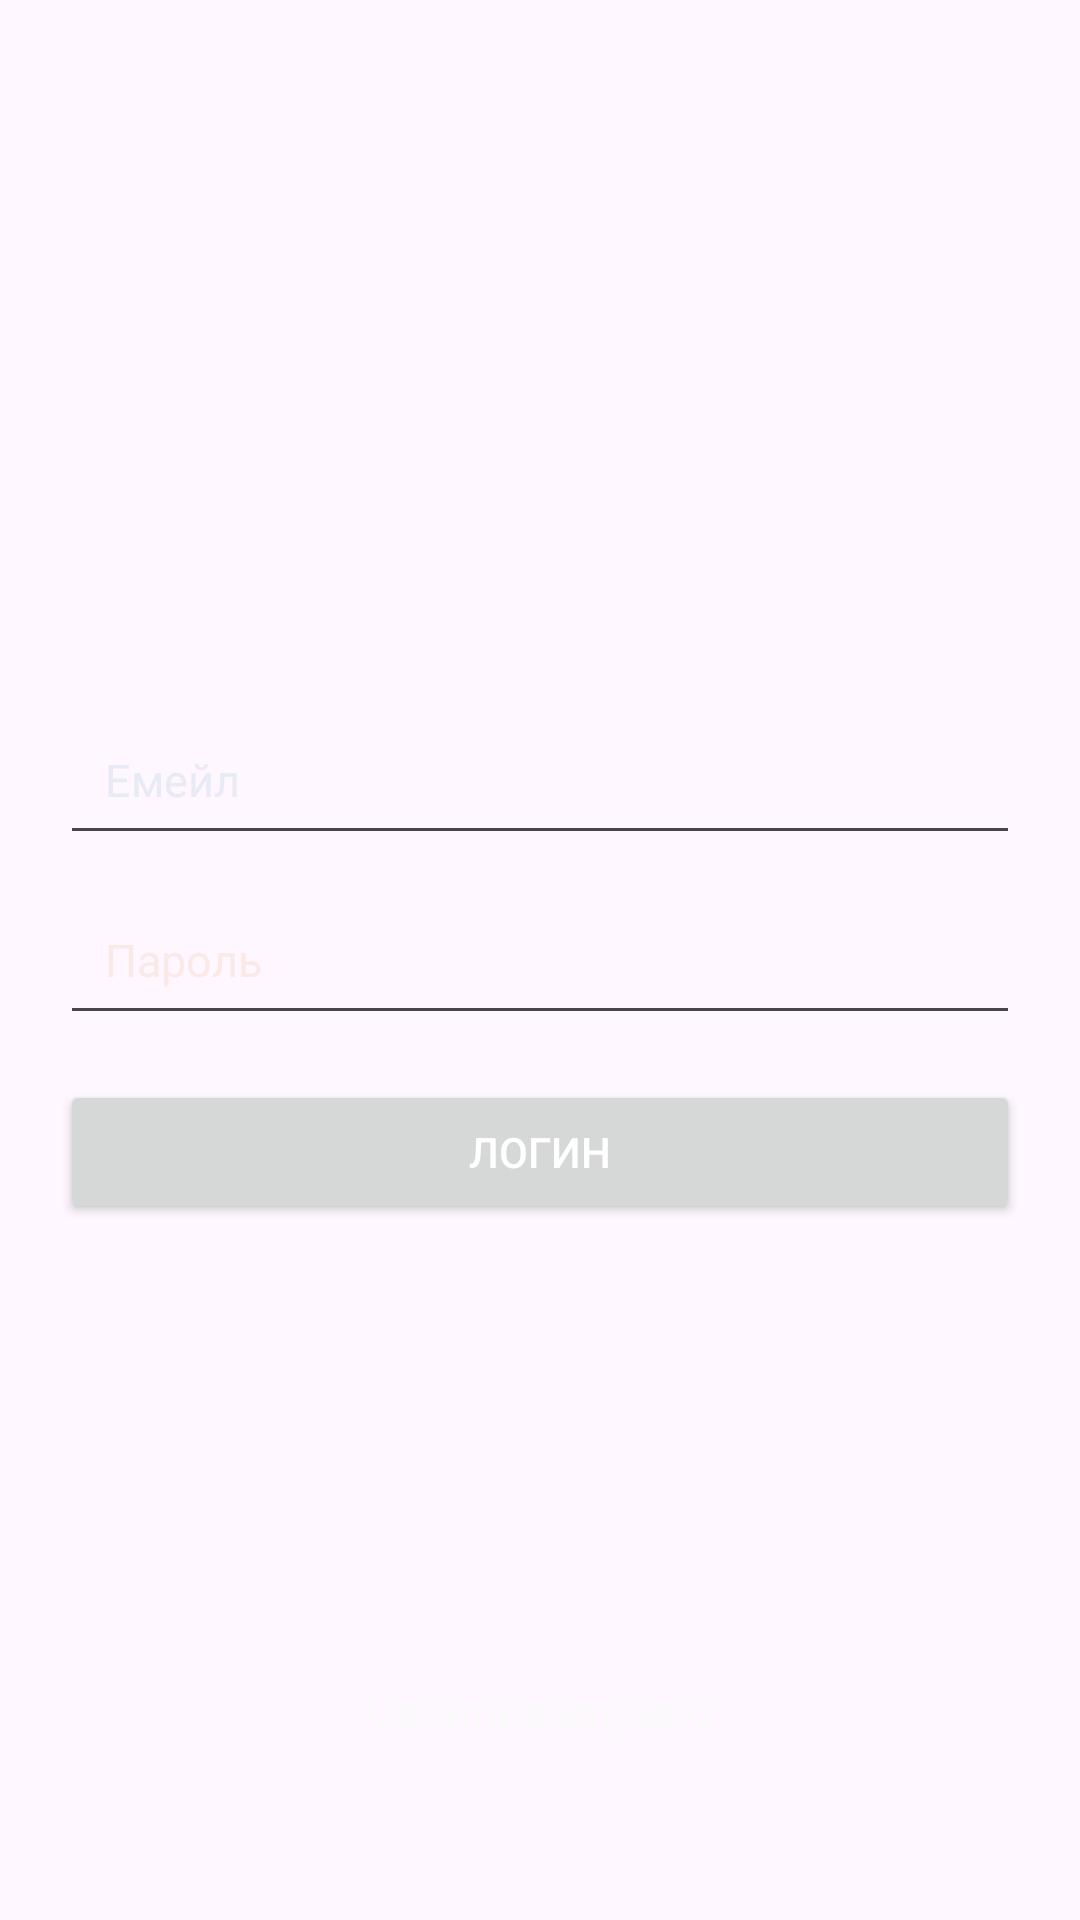

Produce the Android XML layout that renders to this screen, including the resource entries it uses.
<!-- AndroidManifest.xml: application theme Theme.Kursach2 -->
<!-- res/layout/fragment_login.xml -->
<?xml version="1.0" encoding="utf-8"?>
<RelativeLayout xmlns:android="http://schemas.android.com/apk/res/android"
    xmlns:tools="http://schemas.android.com/tools"
    android:layout_width="match_parent"
    android:layout_height="match_parent"
    android:background="@drawable/gradient_drawable"
    tools:context=".LoginFragment">


    <EditText
        android:id="@+id/et_email"
        android:layout_width="match_parent"
        android:layout_height="50dp"
        android:layout_above="@id/et_password"
        android:layout_marginLeft="20dp"
        android:layout_marginRight="20dp"
        android:autofillHints="emailAddress"
        android:hint="@string/Email"
        android:inputType="textEmailAddress"
        android:padding="15dp"
        android:textColorHint="#E8EAF6"
        android:textSize="15sp" />

    <EditText
        android:id="@+id/et_password"
        android:layout_width="match_parent"
        android:layout_height="50dp"
        android:layout_centerInParent="true"
        android:layout_marginLeft="20dp"
        android:layout_marginTop="10dp"
        android:layout_marginRight="20dp"
        android:autofillHints="password"
        android:hint="@string/Password"
        android:inputType="textPassword"
        android:padding="15dp"
        android:textColorHint="#FBE9E7"
        android:textSize="15sp" />

    <Button
        android:id="@+id/btn_login"
        android:layout_width="match_parent"
        android:layout_height="wrap_content"
        android:layout_below="@id/et_password"
        android:layout_marginLeft="20dp"
        android:layout_marginRight="20dp"
        android:layout_marginTop="15dp"
        android:textColor="@android:color/white"
        android:text="@string/Login"/>

    <ImageView
        android:layout_width="30dp"
        android:layout_height="30dp"
        android:layout_above="@id/swipeRight"
        android:layout_centerHorizontal="true"
        android:contentDescription="@string/SwipeRight"
        android:src="@drawable/ic_arrow_right"
        tools:ignore="ImageContrastCheck" />

    <TextView
        android:id="@+id/swipeRight"
        android:layout_width="wrap_content"
        android:layout_height="wrap_content"
        android:layout_alignParentBottom="true"
        android:layout_centerHorizontal="true"
        android:layout_marginBottom="60dp"
        android:text="@string/SwipeRight"
        android:textColor="#FAFAFA"
        android:textSize="15sp"
        tools:ignore="TextContrastCheck" />

</RelativeLayout>
<!-- resources referenced by this layout -->
<resources>
  <string name="Email">Емейл</string>
  <string name="Login">Логин</string>
  <string name="Password">Пароль</string>
  <string name="SwipeRight">Свайпни вправо</string>
  <style name="Theme.Kursach2" parent="Theme.Material3.DayNight.NoActionBar">
          
          <item name="colorPrimary">@color/purple_500</item>
          <item name="colorPrimaryVariant">@color/purple_700</item>
          <item name="colorOnPrimary">@color/white</item>
          
          <item name="colorSecondary">@color/teal_200</item>
          <item name="colorSecondaryVariant">@color/teal_700</item>
          <item name="colorOnSecondary">@color/black</item>
          
          <item name="android:statusBarColor" tools:targetApi="l">?attr/colorPrimaryVariant</item>
          
      </style>
  <!-- not gathered from this repository: default colours our renderer supplied (Android Studio template values) -->
  <color name="purple_500">#FF6200EE</color>
  <color name="purple_700">#FF3700B3</color>
  <color name="teal_200">#FF03DAC5</color>
  <color name="teal_700">#FF018786</color>
  <color name="black">#FF000000</color>
  <color name="white">#FFFFFFFF</color>
</resources>
